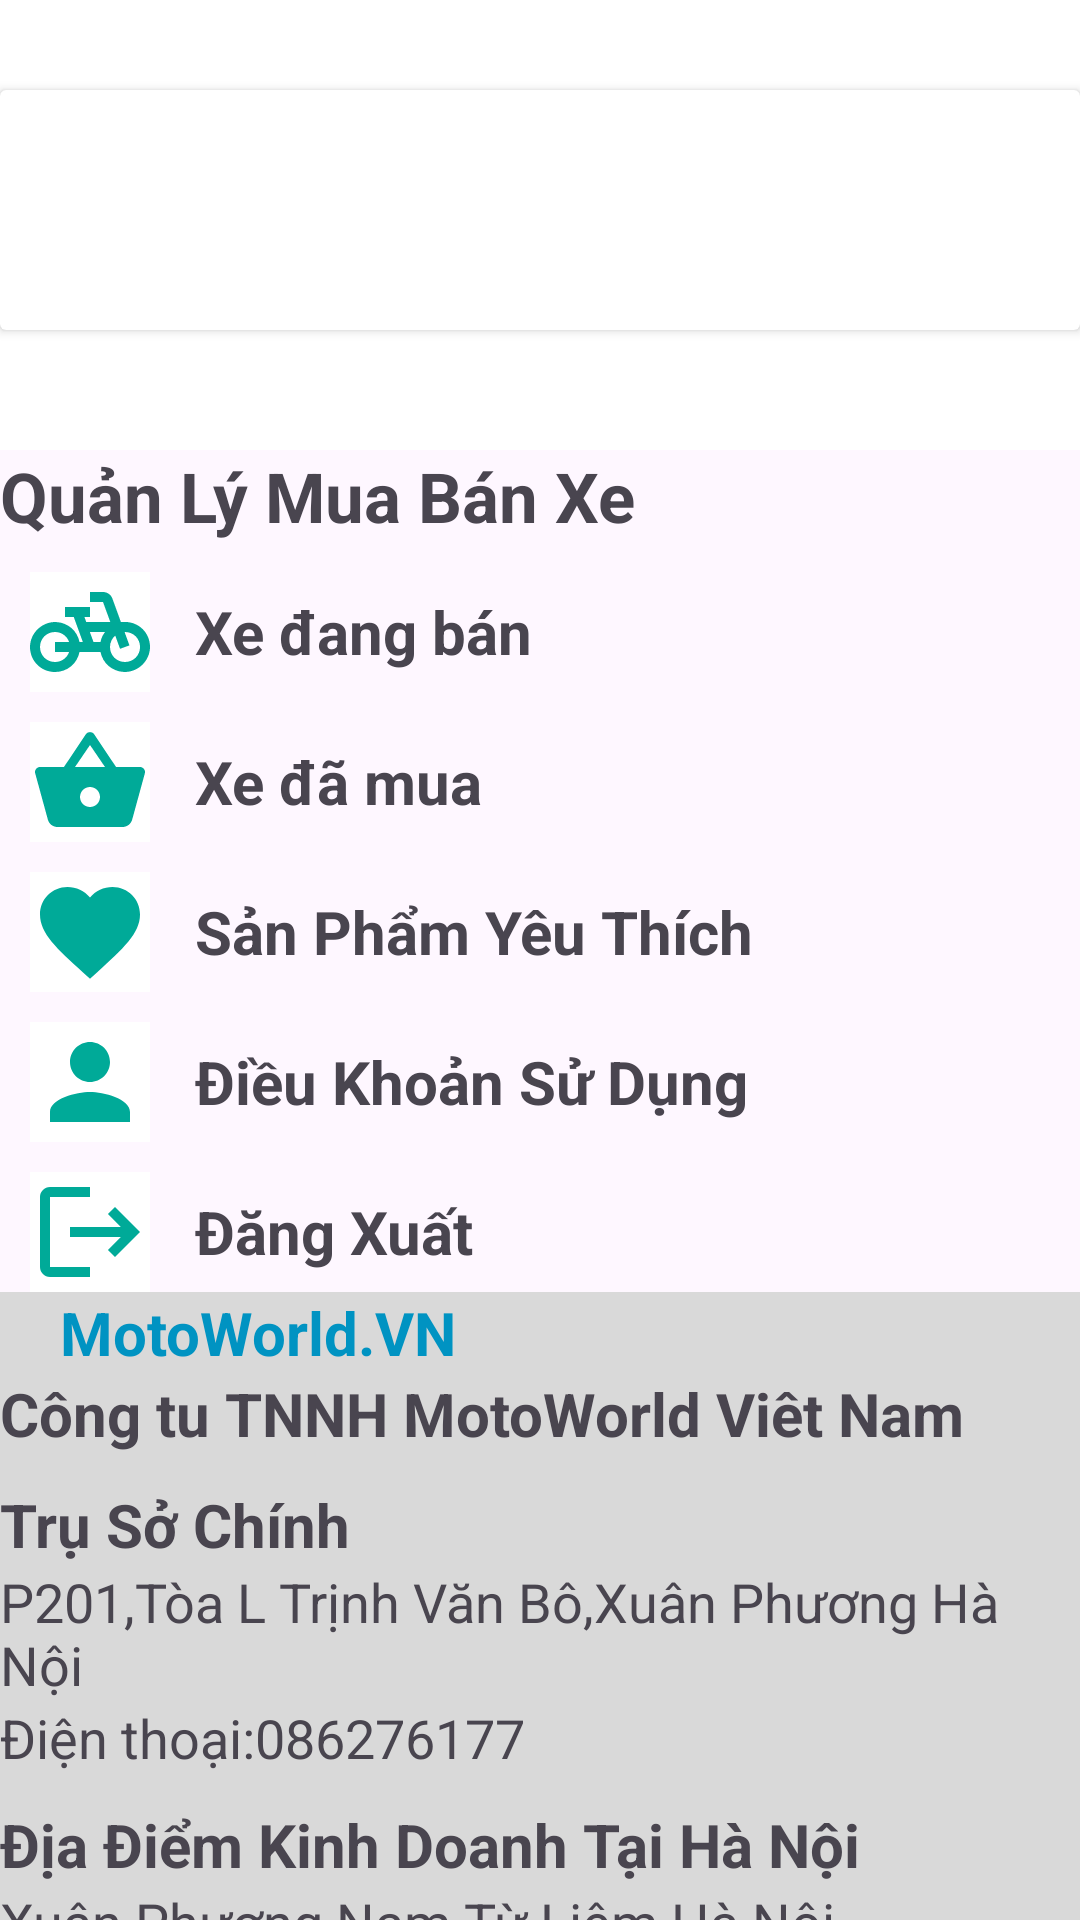

Layout XML and referenced resources for this Android screen:
<!-- AndroidManifest.xml: application theme Theme.MotoWorld -->
<!-- res/layout/fragment_person.xml -->
<?xml version="1.0" encoding="utf-8"?>
<LinearLayout xmlns:android="http://schemas.android.com/apk/res/android"
    xmlns:tools="http://schemas.android.com/tools"
    android:layout_width="match_parent"
    android:layout_height="match_parent"
    android:orientation="vertical"
    tools:context=".Fragment.PersonFragment">


    <LinearLayout
        android:layout_width="match_parent"
        android:layout_height="150dp"
        android:orientation="horizontal"
        android:background="#fff">

        <androidx.cardview.widget.CardView
            android:id="@+id/cardviewperson"
            android:layout_width="match_parent"
            android:layout_marginTop="30dp"
            android:backgroundTint="#fff"
            android:layout_height="wrap_content">
            <ImageView
                android:id="@+id/imganhperson"
                android:layout_width="80dp"
                android:layout_height="80dp"
                android:layout_marginLeft="10dp"
                android:src="@drawable/profile"/>
            <TextView
                android:id="@+id/tvtennguoidung"
                android:layout_width="match_parent"
                android:layout_height="wrap_content"
                android:textColor="#04B8A7"
                android:layout_gravity="center"
                android:layout_marginLeft="65dp"
                android:textStyle="bold"
                android:textSize="22dp"/>
        </androidx.cardview.widget.CardView>

    </LinearLayout>

    <TextView
        android:layout_width="match_parent"
        android:layout_height="wrap_content"
        android:text="Quản Lý Mua Bán Xe"
        android:textStyle="bold"
        android:textSize="23dp"/>

    <LinearLayout
       android:id="@+id/imgdangban"
        android:layout_marginTop="10dp"
        android:layout_marginLeft="10dp"
        android:orientation="horizontal"
        android:layout_width="match_parent"
        android:layout_height="wrap_content">

        <ImageButton
            android:layout_width="wrap_content"
            android:layout_height="wrap_content"
            android:background="#ffffff"
            android:src="@drawable/baseline_pedal_bike_24"
            tools:ignore="TouchTargetSizeCheck,SpeakableTextPresentCheck" />
        <TextView
            android:layout_marginLeft="15dp"
            android:layout_width="match_parent"
            android:layout_height="wrap_content"
            android:layout_gravity="center_vertical"
            android:text="Xe đang bán"
            android:textStyle="bold"
            android:textSize="20dp"/>
    </LinearLayout>


    <LinearLayout
        android:id="@+id/imgdamua"
        android:layout_marginTop="10dp"
        android:layout_marginLeft="10dp"
        android:orientation="horizontal"
        android:layout_width="match_parent"
        android:layout_height="wrap_content">

        <ImageButton
            android:layout_width="wrap_content"
            android:layout_height="wrap_content"
            android:background="#ffffff"
            android:src="@drawable/baseline_shopping_basket_24"
            tools:ignore="SpeakableTextPresentCheck,TouchTargetSizeCheck" />
        <TextView
            android:layout_gravity="center"
            android:layout_marginLeft="15dp"
            android:layout_width="match_parent"
            android:layout_height="wrap_content"
            android:text="Xe đã mua "
            android:textStyle="bold"
            android:textSize="20dp"/>
    </LinearLayout>

    <LinearLayout
        android:id="@+id/imgyeuthich"
        android:layout_marginTop="10dp"
        android:layout_marginLeft="10dp"
        android:orientation="horizontal"
        android:layout_width="match_parent"
        android:layout_height="wrap_content">

        <ImageButton
            android:layout_width="wrap_content"
            android:layout_height="wrap_content"
            android:background="#fff"
            android:src="@drawable/baseline_favoritecc_24"
            tools:ignore="TouchTargetSizeCheck,SpeakableTextPresentCheck" />
        <TextView
            android:layout_marginLeft="15dp"
            android:layout_width="match_parent"
            android:layout_height="wrap_content"
            android:text="Sản Phẩm Yêu Thích"
            android:layout_gravity="center_vertical"
            android:textStyle="bold"
            android:textSize="20dp"/>
    </LinearLayout>

    <LinearLayout
        android:id="@+id/imgsudung"
        android:layout_marginTop="10dp"
        android:layout_marginLeft="10dp"
        android:orientation="horizontal"
        android:layout_width="match_parent"
        android:layout_height="wrap_content">

        <ImageButton
            android:layout_width="wrap_content"
            android:layout_height="wrap_content"
            android:background="#fff"
            android:src="@drawable/baseline_personcc_24"
            tools:ignore="TouchTargetSizeCheck,SpeakableTextPresentCheck" />
        <TextView
            android:layout_marginLeft="15dp"
            android:layout_width="match_parent"
            android:layout_height="wrap_content"
            android:text="Điều Khoản Sử Dụng "
            android:layout_gravity="center_vertical"
            android:textStyle="bold"
            android:textSize="20dp"/>
    </LinearLayout>

    <LinearLayout
        android:id="@+id/btnlogout"
        android:layout_marginTop="10dp"
        android:layout_marginLeft="10dp"
        android:orientation="horizontal"
        android:layout_width="match_parent"
        android:layout_height="wrap_content">

        <ImageButton
            android:layout_width="wrap_content"
            android:layout_height="wrap_content"
            android:background="#fff"
            android:src="@drawable/baseline_logout_24"
            tools:ignore="SpeakableTextPresentCheck,TouchTargetSizeCheck" />
        <TextView
            android:layout_marginLeft="15dp"
            android:layout_width="match_parent"
            android:layout_height="wrap_content"
            android:text="Đăng Xuất"
            android:textStyle="bold"
            android:layout_gravity="center_vertical"
            android:textSize="20dp"/>
    </LinearLayout>
    <LinearLayout
        android:background="#D9D9D9"
        android:layout_width="match_parent"
        android:layout_height="match_parent"
        android:orientation="vertical">
        <TextView
            android:layout_width="match_parent"
            android:layout_height="wrap_content"
            android:text="MotoWorld.VN"
            android:textSize="20dp"
            android:textStyle="bold"
            android:textColor="#0093C2"
            android:layout_marginLeft="20dp"/>

        <TextView
            android:layout_width="match_parent"
            android:layout_height="wrap_content"
            android:text="Công tu TNNH MotoWorld Viêt Nam"
            android:textSize="20dp"
            android:textStyle="bold"
            />

        <TextView
            android:layout_marginTop="10dp"
            android:layout_width="match_parent"
            android:layout_height="wrap_content"
            android:text="Trụ Sở Chính"
            android:textSize="20dp"
            android:textStyle="bold"
            />
        <TextView
            android:layout_width="match_parent"
            android:layout_height="wrap_content"
            android:text="P201,Tòa L Trịnh Văn Bô,Xuân Phương Hà Nội "
            android:textSize="18dp"

            />
        <TextView
            android:layout_width="match_parent"
            android:layout_height="wrap_content"
            android:text="Điện thoại:086276177"
            android:textSize="18dp"
            />
        <TextView
            android:layout_marginTop="10dp"
            android:layout_width="match_parent"
            android:layout_height="wrap_content"
            android:text="Địa Điểm Kinh Doanh Tại Hà Nội"
            android:textSize="20dp"
            android:textStyle="bold" />
        <TextView
            android:layout_width="match_parent"
            android:layout_height="wrap_content"
            android:text="Xuân Phương Nam Từ Liêm Hà Nội"
            android:textSize="18dp"

            />
        <TextView
            android:layout_width="match_parent"
            android:layout_height="wrap_content"
            android:text="Điện Thoại:0868130904"
            android:textSize="18dp"
            />
    </LinearLayout>


</LinearLayout>
<!-- resources referenced by this layout -->
<resources>
  <!-- drawable baseline_favoritecc_24 (drawable) -->
  <vector android:height="40dp" android:tint="#00AA98"
      android:viewportHeight="24" android:viewportWidth="24"
      android:width="40dp" xmlns:android="http://schemas.android.com/apk/res/android">
      <path android:fillColor="@android:color/white" android:pathData="M12,21.35l-1.45,-1.32C5.4,15.36 2,12.28 2,8.5 2,5.42 4.42,3 7.5,3c1.74,0 3.41,0.81 4.5,2.09C13.09,3.81 14.76,3 16.5,3 19.58,3 22,5.42 22,8.5c0,3.78 -3.4,6.86 -8.55,11.54L12,21.35z"/>
  </vector>
  <!-- drawable baseline_logout_24 (drawable) -->
  <vector android:autoMirrored="true" android:height="40dp"
      android:tint="#00AA98" android:viewportHeight="24"
      android:viewportWidth="24" android:width="40dp" xmlns:android="http://schemas.android.com/apk/res/android">
      <path android:fillColor="@android:color/white" android:pathData="M17,7l-1.41,1.41L18.17,11H8v2h10.17l-2.58,2.58L17,17l5,-5zM4,5h8V3H4c-1.1,0 -2,0.9 -2,2v14c0,1.1 0.9,2 2,2h8v-2H4V5z"/>
  </vector>
  <!-- drawable baseline_pedal_bike_24 (drawable) -->
  <vector android:height="40dp" android:tint="#00AA98"
      android:viewportHeight="24" android:viewportWidth="24"
      android:width="40dp" xmlns:android="http://schemas.android.com/apk/res/android">
      <path android:fillColor="@android:color/white" android:pathData="M18.18,10l-1.7,-4.68C16.19,4.53 15.44,4 14.6,4H12v2h2.6l1.46,4h-4.81l-0.36,-1H12V7H7v2h1.75l1.82,5H9.9c-0.44,-2.23 -2.31,-3.88 -4.65,-3.99C2.45,9.87 0,12.2 0,15c0,2.8 2.2,5 5,5c2.46,0 4.45,-1.69 4.9,-4h4.2c0.44,2.23 2.31,3.88 4.65,3.99c2.8,0.13 5.25,-2.19 5.25,-5c0,-2.8 -2.2,-5 -5,-5H18.18zM7.82,16c-0.4,1.17 -1.49,2 -2.82,2c-1.68,0 -3,-1.32 -3,-3s1.32,-3 3,-3c1.33,0 2.42,0.83 2.82,2H5v2H7.82zM14.1,14h-1.4l-0.73,-2H15C14.56,12.58 14.24,13.25 14.1,14zM19,18c-1.68,0 -3,-1.32 -3,-3c0,-0.93 0.41,-1.73 1.05,-2.28l0.96,2.64l1.88,-0.68l-0.97,-2.67c0.03,0 0.06,-0.01 0.09,-0.01c1.68,0 3,1.32 3,3S20.68,18 19,18z"/>
  </vector>
  <!-- drawable baseline_personcc_24 (drawable) -->
  <vector android:height="40dp" android:tint="#00AA98"
      android:viewportHeight="24" android:viewportWidth="24"
      android:width="40dp" xmlns:android="http://schemas.android.com/apk/res/android">
      <path android:fillColor="@android:color/white" android:pathData="M12,12c2.21,0 4,-1.79 4,-4s-1.79,-4 -4,-4 -4,1.79 -4,4 1.79,4 4,4zM12,14c-2.67,0 -8,1.34 -8,4v2h16v-2c0,-2.66 -5.33,-4 -8,-4z"/>
  </vector>
  <!-- drawable baseline_shopping_basket_24 (drawable) -->
  <vector android:height="40dp" android:tint="#00AA98"
      android:viewportHeight="24" android:viewportWidth="24"
      android:width="40dp" xmlns:android="http://schemas.android.com/apk/res/android">
      <path android:fillColor="@android:color/white" android:pathData="M17.21,9l-4.38,-6.56c-0.19,-0.28 -0.51,-0.42 -0.83,-0.42 -0.32,0 -0.64,0.14 -0.83,0.43L6.79,9L2,9c-0.55,0 -1,0.45 -1,1 0,0.09 0.01,0.18 0.04,0.27l2.54,9.27c0.23,0.84 1,1.46 1.92,1.46h13c0.92,0 1.69,-0.62 1.93,-1.46l2.54,-9.27L23,10c0,-0.55 -0.45,-1 -1,-1h-4.79zM9,9l3,-4.4L15,9L9,9zM12,17c-1.1,0 -2,-0.9 -2,-2s0.9,-2 2,-2 2,0.9 2,2 -0.9,2 -2,2z"/>
  </vector>
  <style name="Theme.MotoWorld" parent="Base.Theme.MotoWorld" />
  <style name="Base.Theme.MotoWorld" parent="Theme.Material3.DayNight.NoActionBar">
          
          
      </style>
</resources>
